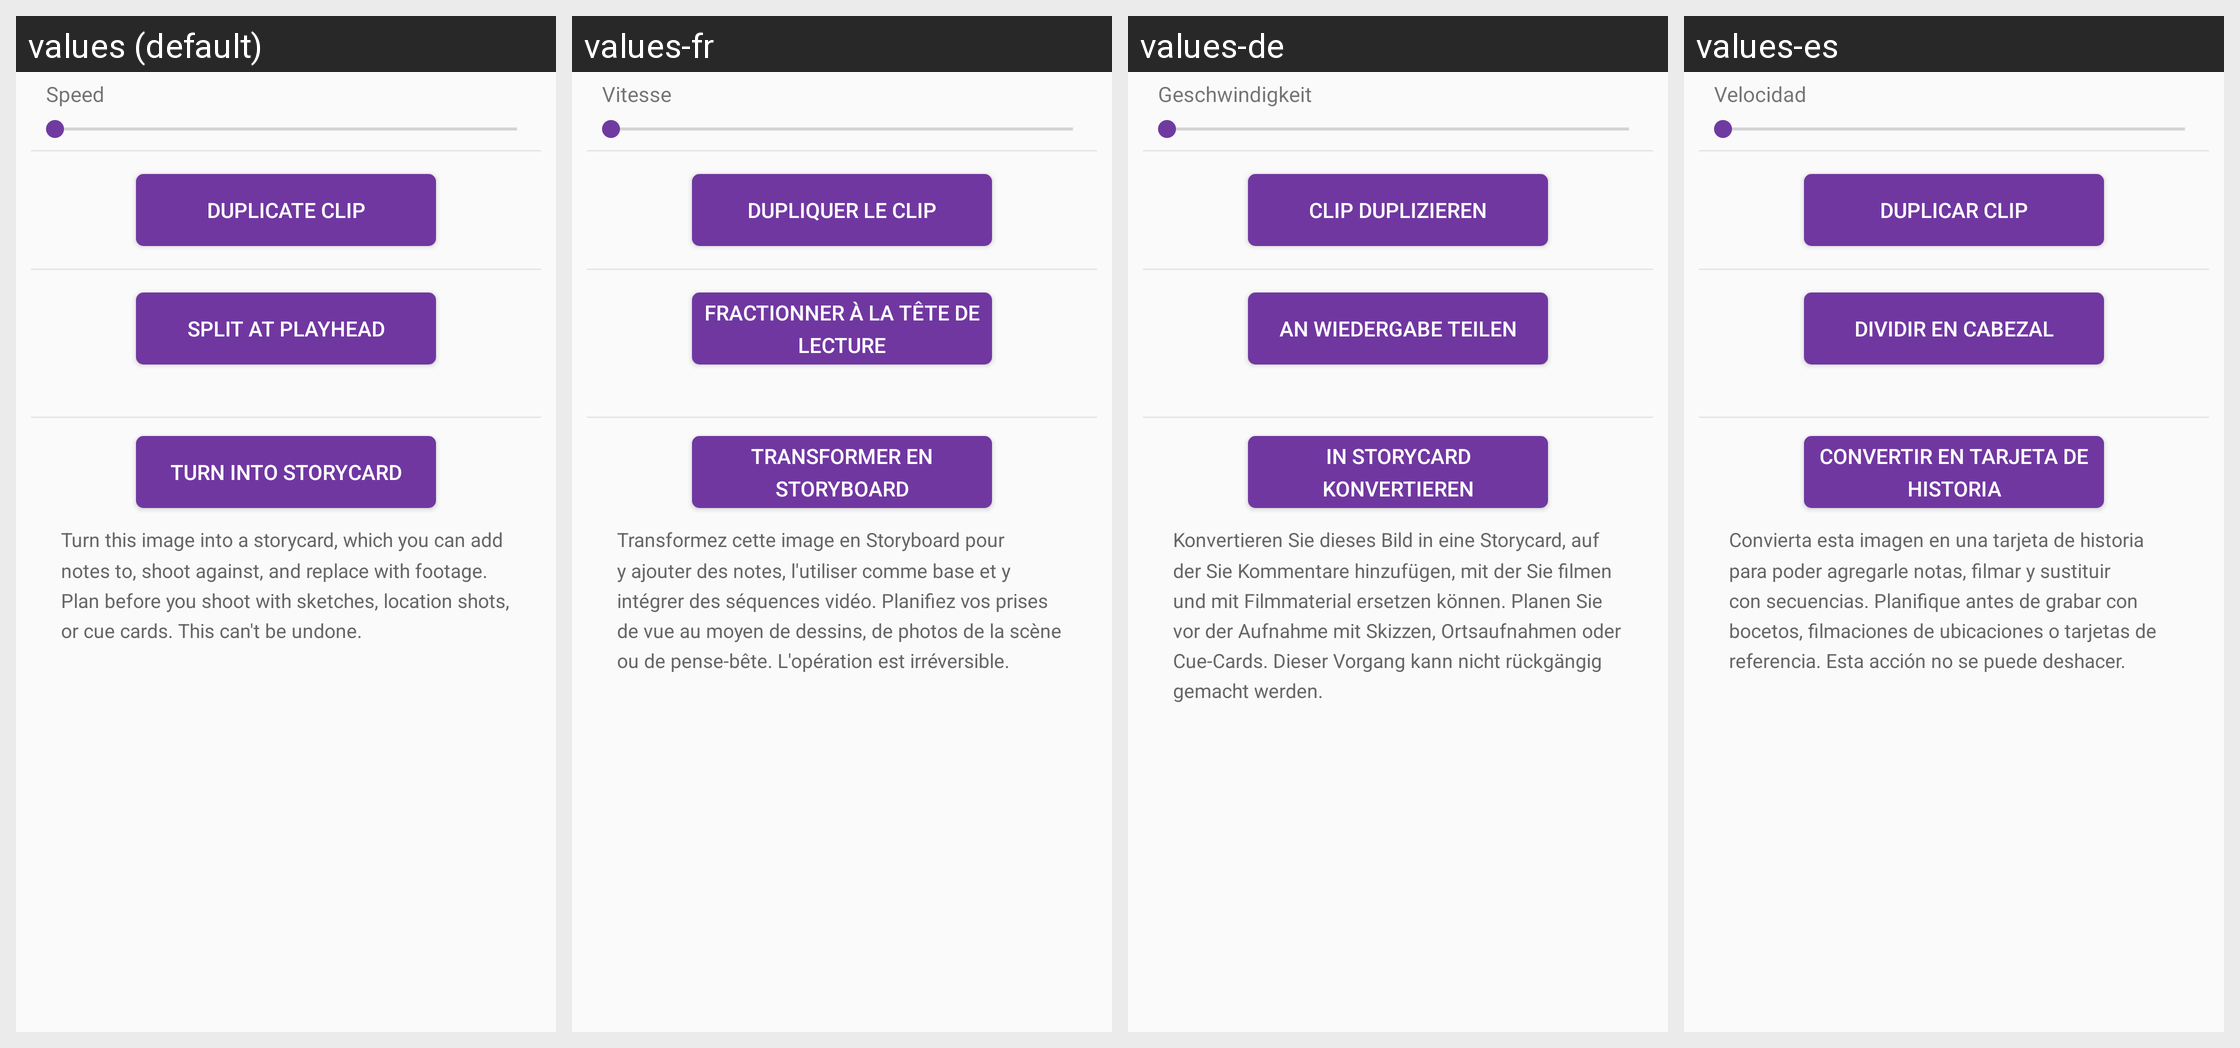

Locale-by-locale string values for the Android screen shown in this grid:
Android screen res/layout/view_clip_options_more.xml rendered under 4 locales, left to right: values (default), values-fr, values-de, values-es. Device: Nexus 5 (rendered at 1080×1920; each locale shown at half size, 540×960, under a caption strip naming it); theme AppTheme.
Other locales in the repository, not shown: values-af, values-bn, values-ca, values-cs, values-da, values-da-rDK, values-en-rGB, values-en-rIN, values-fi, values-fr-rCA, values-gu, values-hi, values-hr, values-hu, values-in, values-it, values-iw, values-ja, values-kn, values-ko, values-ko-rKR, values-lt, values-lv, values-ml, values-mr, values-ms, values-nb, values-nb-rNO, values-nl, values-pa, values-pl, values-pt, values-pt-rBR, values-ro, values-ru, values-sk, values-sr, values-sv, values-sv-rSE, values-sw, values-te, values-tr, values-uk, values-zh-rCN, values-zh-rHK, values-zh-rTW.
Strings drawn on this screen, with the default value and each locale's value (text and hints the layout hard-codes, and strings that could not be matched under every locale, appear in the picture but are not listed):

speed_title
  values: Speed
  values-fr: Vitesse
  values-de: Geschwindigkeit
  values-es: Velocidad

duplicate_button_title
  values: Duplicate Clip
  values-fr: Dupliquer le clip
  values-de: Clip duplizieren
  values-es: Duplicar clip

split_button_title
  values: Split at Playhead
  values-fr: Fractionner à la tête de lecture
  values-de: An Wiedergabe teilen
  values-es: Dividir en cabezal

storycard_button_title
  values: Turn into Storycard
  values-fr: Transformer en storyboard
  values-de: In Storycard konvertieren
  values-es: Convertir en tarjeta de historia

storycard_description
  values: Turn this image into a storycard, which you can add notes to, shoot against, and replace with footage. Plan before you shoot with sketches, location shots, or cue cards. This can't be undone.
  values-fr: Transformez cette image en Storyboard pour y ajouter des notes, l'utiliser comme base et y intégrer des séquences vidéo. Planifiez vos prises de vue au moyen de dessins, de photos de la scène ou de pense-bête. L'opération est irréversible.
  values-de: Konvertieren Sie dieses Bild in eine Storycard, auf der Sie Kommentare hinzufügen, mit der Sie filmen und mit Filmmaterial ersetzen können. Planen Sie vor der Aufnahme mit Skizzen, Ortsaufnahmen oder Cue-Cards. Dieser Vorgang kann nicht rückgängig gemacht werden.
  values-es: Convierta esta imagen en una tarjeta de historia para poder agregarle notas, filmar y sustituir con secuencias. Planifique antes de grabar con bocetos, filmaciones de ubicaciones o tarjetas de referencia. Esta acción no se puede deshacer.
